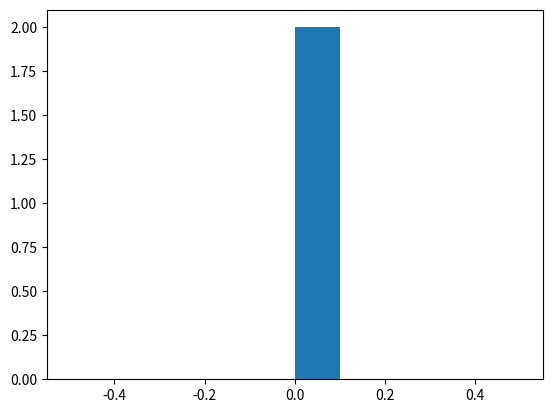

This figure's Python source:
'''
simulation of online and offline navigation algorithms

user has option to either give a specific grid through a config file, or to have the simulator generate a random grid :
'''

import json
import random
import matplotlib.pyplot as plt
import numpy as np
#==============================================================================

#============================ helper functions ================================
'''
generate grid with given rows x coloums and randon obstacles
'''
def genRandGrid(rows,cols):
    print(rows, cols)
    randGrid=np.random.randint(2, size=(rows, cols))
    print(randGrid)
    return randGrid
    
'''
gets pre-defined grids using dimentions
'''
def getGrid():
    grid1 = [[1,1,0,1,0,1,1,1,1,0],
            [1,0,1,0,0,1,0,0,1,0],
            [0,1,1,0,1,1,0,0,1,0],
            [1,1,1,1,0,1,0,0,1,1],
            [1,1,1,0,0,1,0,0,1,1],]
    print(grid1)
    return grid1
'''
performs online obstacle avoidance and returns the path found 
'''  
def ObstacleAvoidAlg(start, target,grid):
    
    currentNode = start
    onlinePath = [start]
    
    while (currentNode != target):
        x=currentNode[0]
        y=currentNode[1]
        neighbourNodes = [(x+1,y),(x+1,y+1),(x,y+1),(x-1,y+1),(x-1,y),(x-1,y-1),(x,y-1),(x+1,y-1)]
        avaliableNext=[]
        #print(neighbourNodes)
        for node in neighbourNodes:
            NN=node
            if (NN[0])>=0 and (NN[1])>=0 and (grid[NN[0]][NN[1]])== 1:
                #if((node in onlinePath) == False):
                    #idx=neighbourNodes.index(node)
                    #print("index =" , idx)
                avaliableNext.append(node)        
        #print(avaliableNext)
        if avaliableNext==[]:
            print("no path avaliable")
            return avaliableNext
        else:
            moveTo = avaliableNext[random.randint(0,len(avaliableNext)-1)]
            #print(moveTo)
            onlinePath.append(moveTo)
            print("online path so far is ", onlinePath)
            currentNode=moveTo
    
    print(onlinePath)
    return onlinePath


'''
performs A* algorithm to find shortest path from start to target
'''
def AstarAlgorithm(start, target,grid):
    
    currentNode = start
    astarPath = [start]
    
    while (currentNode != target):
        x=currentNode[0]
        y=currentNode[1]
        g=0
        neighbourNodes = [(x+1,y),(x+1,y+1),(x,y+1),(x-1,y+1),(x-1,y),(x-1,y-1),(x,y-1),(x+1,y-1)]
        childNodes=[]
        costF=[]
        #print(neighbourNodes)
        for node in neighbourNodes:
            #print("node = ", node)
            NN=node
            idx=neighbourNodes.index(node)
            if (NN[0])>=0 and (NN[1])>=0 and (grid[NN[0]][NN[1]])==1:
                if(node != (0,0)) and (node in astarPath) == False:
                    #print("index =" , idx)
                    childNodes.append(node)
                    g=g+1
                    h=((currentNode[0]-target[0])**2 + (currentNode[1]-target[1])**2)
                    f=g+h
                    costF.append(node)
                    #print("costs", costF)
                    
        #print(childNodes)
        if childNodes==[]:
            print("no path avaliable")
            return childNodes
        else:
            minCost=min(costF)
            #print("minF = ", costF)
            #print(costF.index(minCost))
            moveTo = childNodes[costF.index(minCost)]
            #print(moveTo)
            astarPath.append(moveTo)
            print("astarPath path so far is ", astarPath)
            currentNode=moveTo
    
    print(astarPath)
    return astarPath

'''
calculates steps taken from source to destination
'''
def singleRun(grid,obstacle,start,target,navAlg,runRun):
    
    if navAlg == 1:
        steps=len(AstarAlgorithm(start,target,grid))
    elif navAlg == 2:
        steps=len(ObstacleAvoidAlg(start,target,grid))
    return steps

#============================ main ============================================

'''
asks user for the navigation algorithm they want to run then runs the specific function for it and returns the steps taken from start node to destination
'''
def main():
    grids      = [genRandGrid(10,10)] 
    obstacles  = ['foo']     # FIXME [for now the grid is generated with random obstacles]
    starts     = [(0,0)]     
    targets    = [(6,0)]     
    numRuns    = 2
    navAlgs     = [2]             


    # run all simulations
    with open('HNOO.log','w') as f:
        for grid in grids:
            for obstacle in obstacles:
                for start in starts:
                    for target in targets:
                        for navAlg in navAlgs:
                            for runRun in range(numRuns):
                            
                                # run  single run
                                steps = singleRun(grid,obstacle,start,target,navAlg,runRun)
                                
                                # log the results
                                f.write(json.dumps(
                                    {
                                        #'grid':     grid,
                                        'obstacle': obstacle,
                                        'start':    start,
                                        'target':   target,
                                        'runRun':   runRun,
                                        'steps':    steps,
                                    }
                                )+'\n')
                            
    # analyze the results
    dist_steps = []
    with open('HNOO.log','r') as f:
        for line in f:
            results = json.loads(line)
            dist_steps += [results['steps']]
    plt.hist(dist_steps)
    '''
    plt.xlabel('Smarts')
    plt.ylabel('Probability')
    plt.title('Histogram of IQ')
    plt.text(60, .025, r'$\mu=100,\ \sigma=15$')
    plt.xlim(40, 160)
    plt.ylim(0, 0.03)
    plt.grid(True)
    '''
   # plt.show()
   # plt.savefig('HNOO.png')
    
    
    print('Done.')
    
if __name__=='__main__':
    main()
    
